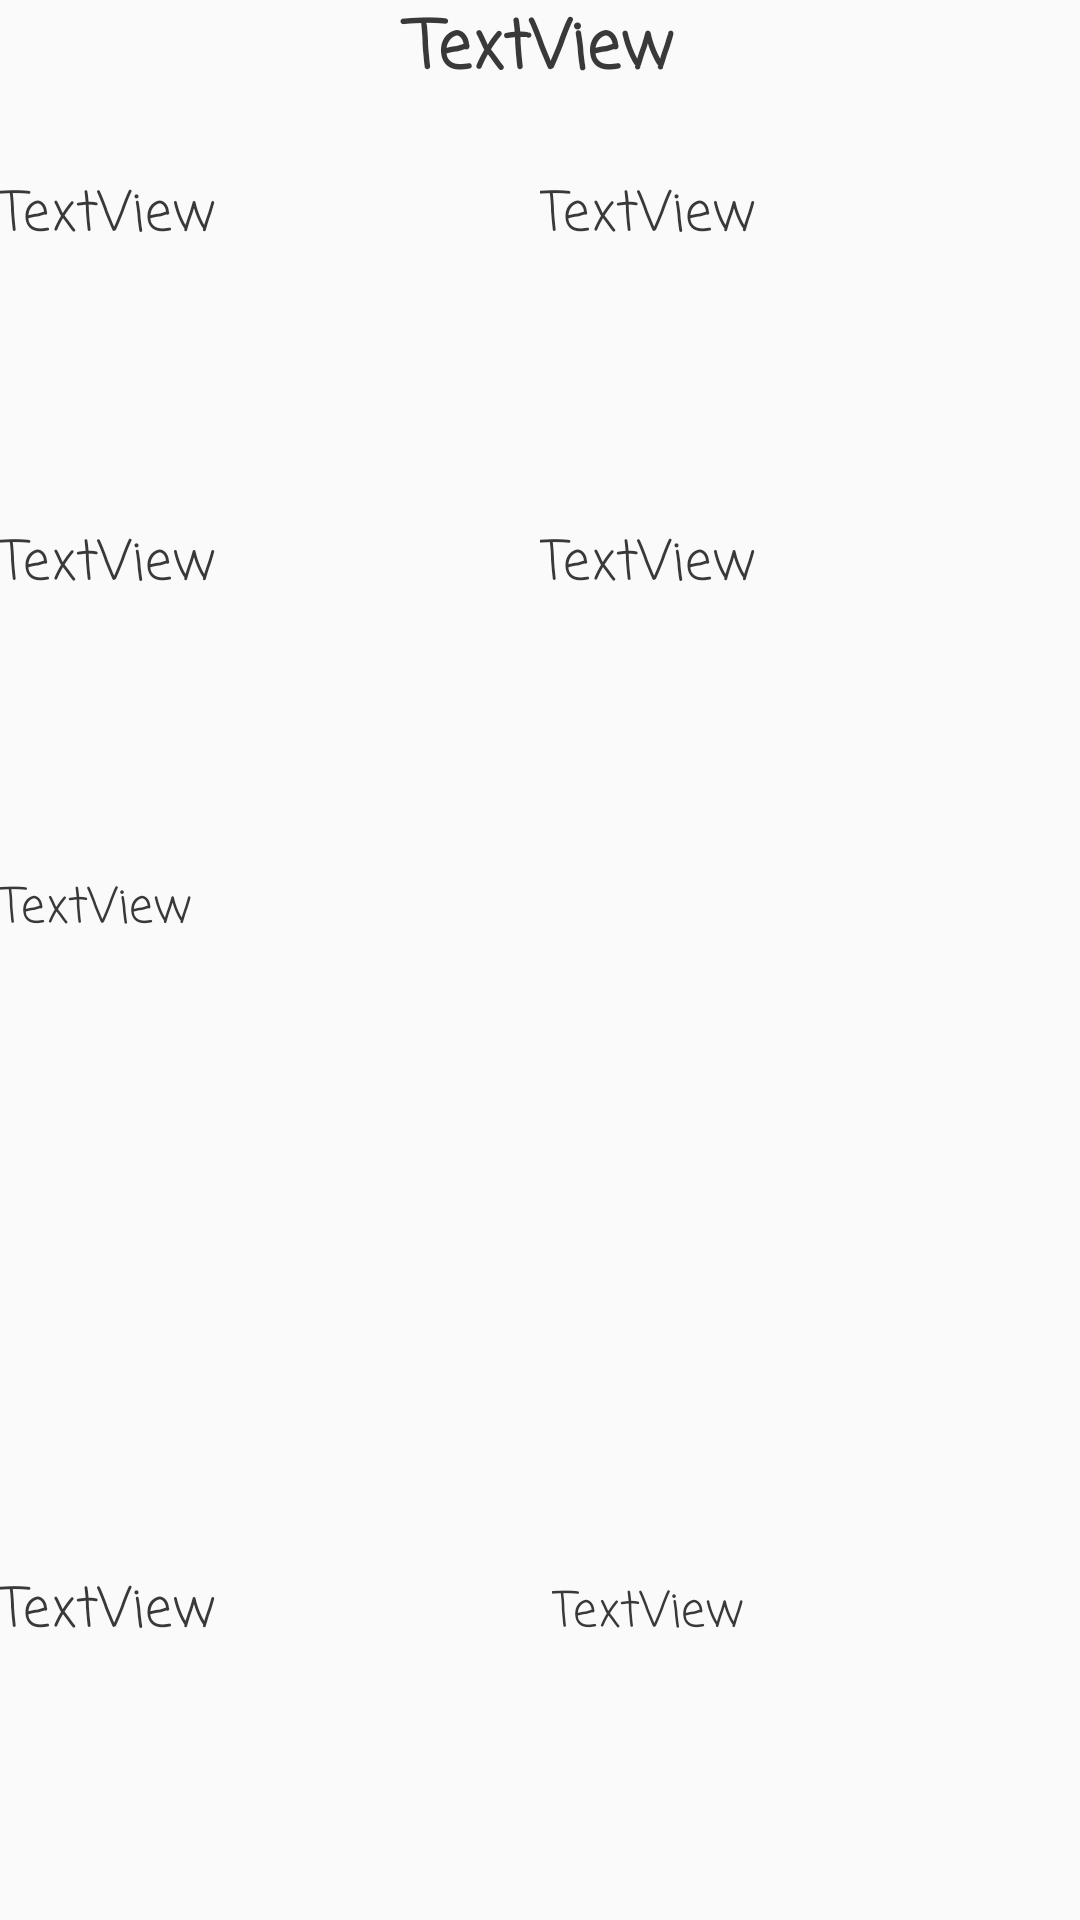

This screen was rendered from an Android layout file. Write that file and the resources it references.
<!-- AndroidManifest.xml: application theme AppTheme -->
<!-- res/layout/viewtaskfragment.xml -->
<?xml version="1.0" encoding="utf-8"?>
<LinearLayout xmlns:android="http://schemas.android.com/apk/res/android"
    android:layout_width="match_parent"
    android:layout_height="match_parent"
    android:orientation="vertical">


    <TextView
        android:id="@+id/textView2"
        android:layout_width="match_parent"
        android:layout_height="0dip"
        android:layout_weight="0.5"
        android:textStyle="bold"
        android:textColor="@color/colorComponent"
        android:fontFamily="casual"
        android:textAlignment="center"
        android:textSize="22dp"
        android:text="TextView" />

    <LinearLayout
        android:layout_width="match_parent"
        android:layout_height="0dip"
        android:layout_weight="1"
        android:orientation="horizontal">

        <TextView
            android:id="@+id/textView3"
            android:layout_width="wrap_content"
            android:layout_height="wrap_content"
            android:layout_weight="1"
            android:textColor="@color/colorComponent"
            android:fontFamily="casual"
            android:textSize="18dp"
            android:text="TextView" />

        <TextView
            android:id="@+id/textView4"
            android:layout_width="wrap_content"
            android:layout_height="wrap_content"
            android:layout_weight="1"
            android:textColor="@color/colorComponent"
            android:fontFamily="casual"
            android:textSize="18dp"
            android:text="TextView" />
    </LinearLayout>

    <LinearLayout
        android:layout_width="match_parent"
        android:layout_height="0dip"
        android:layout_weight="1"
        android:orientation="horizontal">

        <TextView
            android:id="@+id/textView6"
            android:layout_width="wrap_content"
            android:layout_height="wrap_content"
            android:layout_weight="1"
            android:textColor="@color/colorComponent"
            android:fontFamily="casual"
            android:textSize="18dp"
            android:text="TextView" />

        <TextView
            android:id="@+id/textView7"
            android:layout_width="wrap_content"
            android:layout_height="wrap_content"
            android:layout_weight="1"
            android:textColor="@color/colorComponent"
            android:fontFamily="casual"
            android:textSize="18dp"
            android:text="TextView" />
    </LinearLayout>

    <TextView
        android:id="@+id/textView8"
        android:layout_width="match_parent"
        android:layout_height="0dip"
        android:layout_weight="2"
        android:textColor="@color/colorComponent"
        android:fontFamily="casual"
        android:textSize="16dp"
        android:text="TextView" />

    <LinearLayout
        android:layout_width="match_parent"
        android:layout_height="0dip"
        android:layout_weight="1"
        android:orientation="horizontal">

        <TextView
            android:id="@+id/textView9"
            android:layout_width="wrap_content"
            android:layout_height="wrap_content"
            android:layout_weight="1"
            android:textColor="@color/colorComponent"
            android:fontFamily="casual"
            android:textSize="18dp"
            android:text="TextView" />

        <TextView
            android:id="@+id/textView10"
            android:layout_width="wrap_content"
            android:layout_height="wrap_content"
            android:layout_weight="1"
            android:textColor="@color/colorComponent"
            android:fontFamily="casual"
            android:textSize="16dp"
            android:text="TextView" />
    </LinearLayout>
</LinearLayout>
<!-- resources referenced by this layout -->
<resources>
  <color name="colorComponent">#393939</color>
  <style name="AppTheme" parent="Theme.AppCompat.Light.DarkActionBar">
          
          <item name="colorPrimary">@color/colorPrimary</item>
          <item name="colorPrimaryDark">@color/colorPrimaryDark</item>
          <item name="colorAccent">@color/colorAccent</item>
          <item name="android:statusBarColor">@color/colorStatusBar</item>
          <item name="android:windowLightStatusBar">true</item>
          <item name="actionBarStyle">@style/MyActionBar</item>
      </style>
  <color name="colorPrimary">#008577</color>
  <color name="colorPrimaryDark">#00574B</color>
  <color name="colorAccent">#D81B60</color>
  <color name="colorStatusBar">#e3e3e3</color>
  <style name="MyActionBar" parent="@style/Widget.AppCompat.ActionBar.Solid">
          <item name="titleTextStyle">@style/MyTitleTextStyle</item>
      </style>
  <style name="MyTitleTextStyle" parent="@style/TextAppearance.AppCompat.Widget.ActionBar.Title">
          <item name="android:textColor">#393939</item>
      </style>
</resources>
